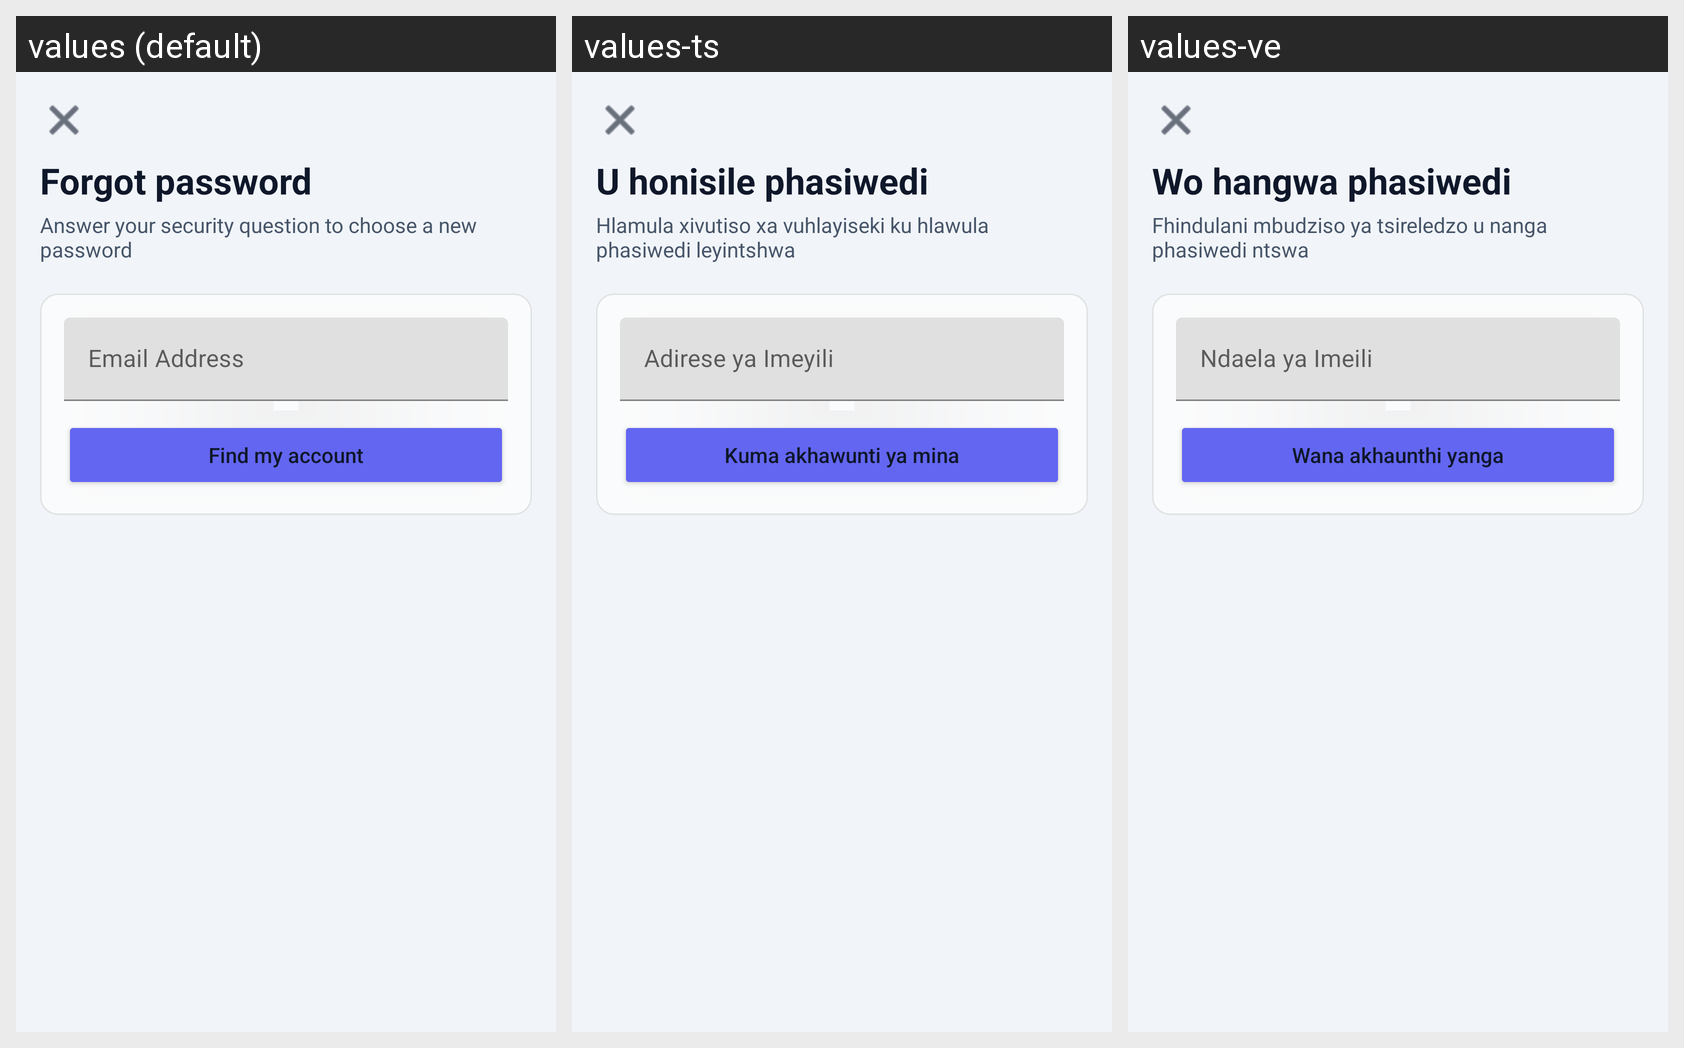

Here is an Android app screen in its default locale and in the app's own translations. Write out the translated-string differences for the strings that appear on this screen.
Android screen res/layout/activity_forgot_password.xml rendered under 3 locales, left to right: values (default), values-ts, values-ve. Device: Nexus 5 (rendered at 1080×1920; each locale shown at half size, 540×960, under a caption strip naming it); theme Theme.CloudDesk.
Strings drawn on this screen, with the default value and each locale's value (text and hints the layout hard-codes, and strings that could not be matched under every locale, appear in the picture but are not listed):

forgot_title
  values: Forgot password
  values-ts: U honisile phasiwedi
  values-ve: Wo hangwa phasiwedi

forgot_subtitle
  values: Answer your security question to choose a new password
  values-ts: Hlamula xivutiso xa vuhlayiseki ku hlawula phasiwedi leyintshwa
  values-ve: Fhindulani mbudziso ya tsireledzo u nanga phasiwedi ntswa

login_email_label
  values: Email Address
  values-ts: Adirese ya Imeyili
  values-ve: Ndaela ya Imeili

forgot_find_account
  values: Find my account
  values-ts: Kuma akhawunti ya mina
  values-ve: Wana akhaunthi yanga
